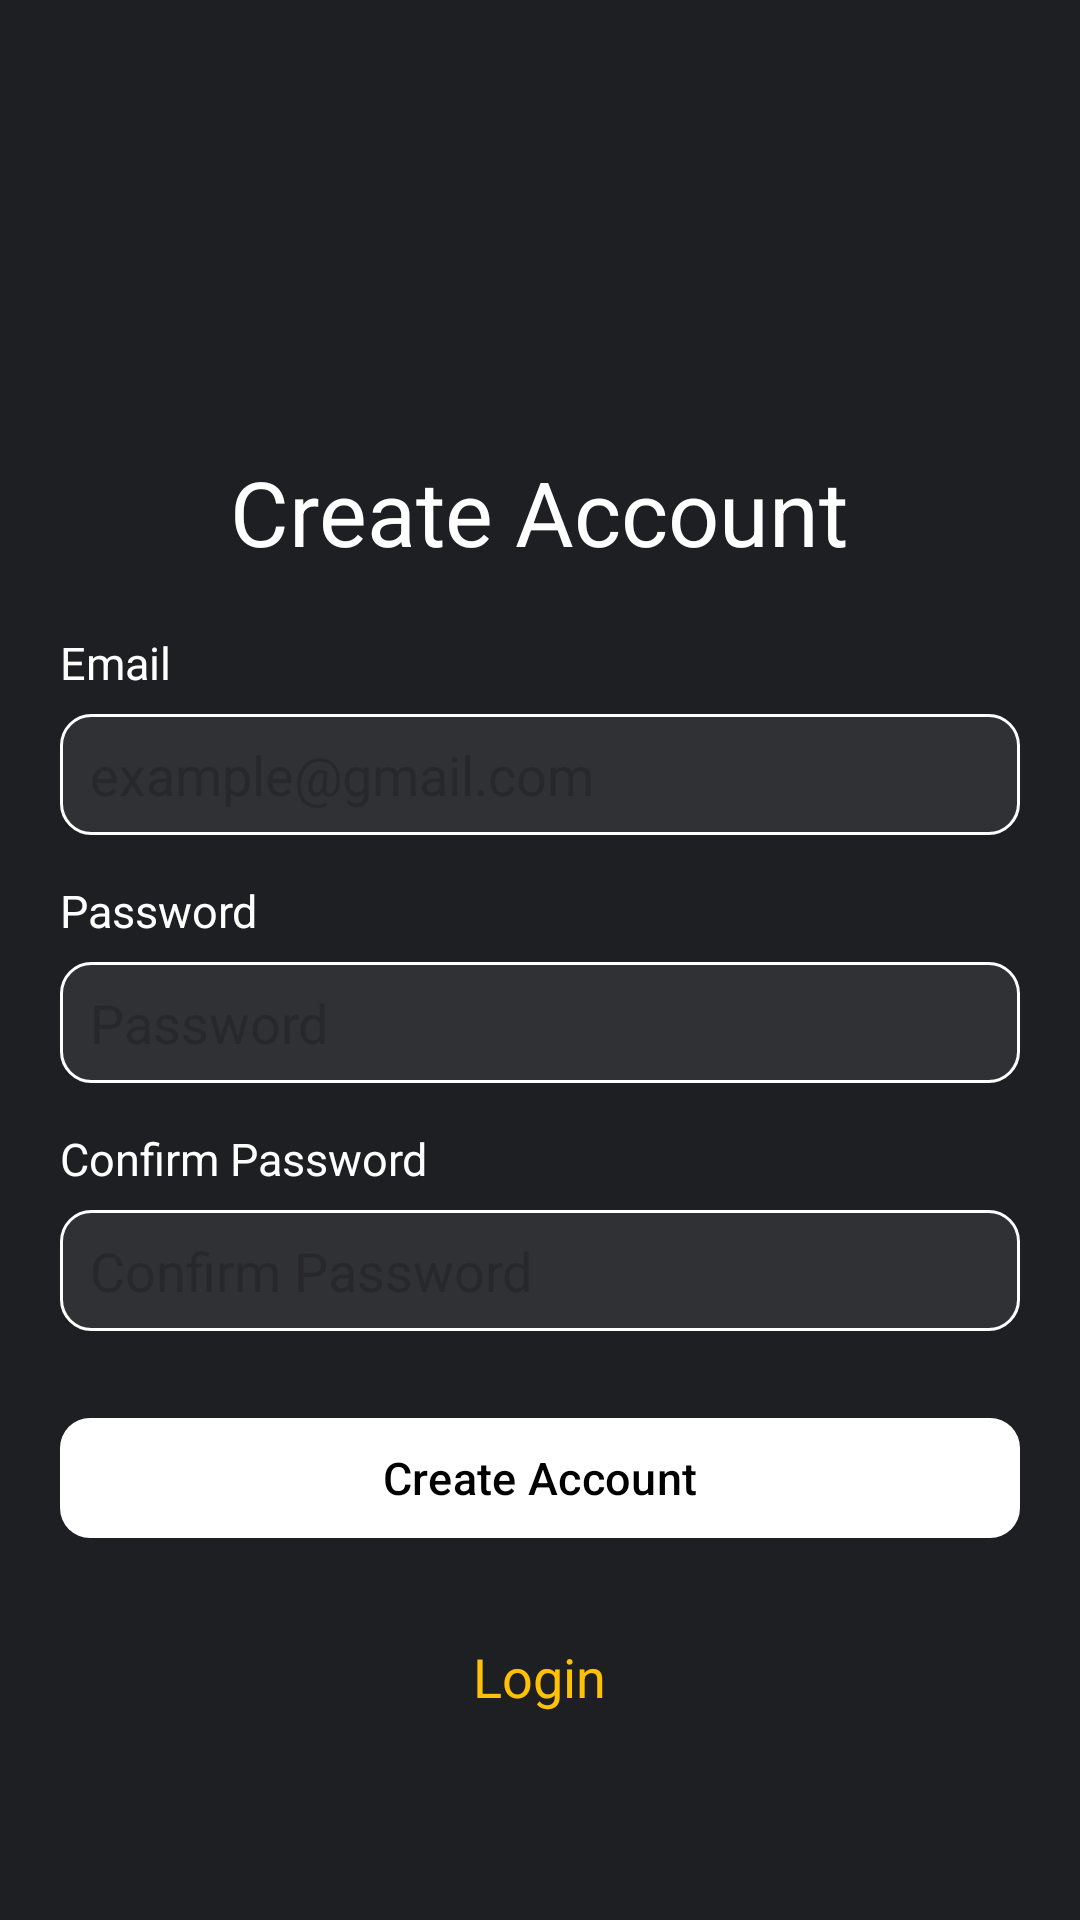

Write the Android layout XML for this screen, with the resource values it uses.
<!-- AndroidManifest.xml: application theme Theme.ATUCafeteria -->
<!-- res/layout/activity_create_account.xml -->
<?xml version="1.0" encoding="utf-8"?>
<LinearLayout xmlns:android="http://schemas.android.com/apk/res/android"
    xmlns:app="http://schemas.android.com/apk/res-auto"
    xmlns:tools="http://schemas.android.com/tools"
    android:id="@+id/main"
    android:layout_width="match_parent"
    android:layout_height="match_parent"
    android:orientation="vertical"
    android:background="@color/main_dark"
    tools:context=".activities.CreateAccount">

    <RelativeLayout
        android:layout_marginBottom="-20dp"
        android:layout_weight="1"
        android:layout_width="match_parent"
        android:layout_height="0dp">

        <ImageView
            android:layout_width="match_parent"
            android:layout_height="match_parent"
            android:layout_centerInParent="true"
            android:scaleType="centerCrop"
            android:contentDescription="@string/app_name"
            android:src="@drawable/atu_cafeteria__1"/>

    </RelativeLayout>

    <LinearLayout
        android:orientation="vertical"
        android:background="@drawable/curve_bg"
        android:layout_weight="3"
        android:layout_width="match_parent"
        android:layout_height="0dp">

        <TextView
            android:layout_width="wrap_content"
            android:layout_height="wrap_content"
            android:textSize="30sp"
            android:text="Create Account"
            android:textColor="@color/white"
            android:layout_gravity="center"
            android:layout_marginTop="10dp"
            android:id="@+id/login"/>

        <TextView
            android:id="@+id/email_txt"
            android:layout_width="wrap_content"
            android:layout_height="wrap_content"
            android:layout_marginStart="20dp"
            android:layout_marginTop="20dp"
            android:layout_marginBottom="7dp"
            android:text="Email"
            android:textColor="@color/white"
            android:textSize="15sp" />

        <EditText
            android:id="@+id/email"
            android:layout_width="match_parent"
            android:layout_height="wrap_content"
            android:layout_marginStart="20dp"
            android:layout_marginEnd="20dp"
            android:autofillHints="emailAddress"
            android:background="@drawable/txt_bg"
            android:hint="example@gmail.com"
            android:inputType="textEmailAddress"
            android:textColor="@color/white"
            android:textColorHighlight="#FFFFFF" />

        <TextView
            android:id="@+id/password_txt"
            android:layout_width="wrap_content"
            android:layout_height="wrap_content"
            android:layout_marginStart="20dp"
            android:layout_marginTop="15dp"
            android:layout_marginBottom="7dp"
            android:text="Password"
            android:textColor="@color/white"
            android:textSize="15sp" />

        <EditText
            android:id="@+id/password"
            android:layout_width="match_parent"
            android:layout_height="wrap_content"
            android:layout_below="@+id/password_txt"
            android:layout_marginStart="20dp"
            android:layout_marginEnd="20dp"
            android:autofillHints="password"
            android:background="@drawable/txt_bg"
            android:hint="Password"
            android:inputType="textPassword"
            android:textColor="@color/white"
            android:textColorHighlight="@color/white" />

        <TextView
            android:id="@+id/c_password_txt"
            android:layout_width="wrap_content"
            android:layout_height="wrap_content"
            android:layout_marginStart="20dp"
            android:layout_marginTop="15dp"
            android:layout_marginBottom="7dp"
            android:text="Confirm Password"
            android:textColor="@color/white"
            android:textSize="15sp" />

        <EditText
            android:id="@+id/confirm_password"
            android:layout_width="match_parent"
            android:layout_height="wrap_content"
            android:layout_marginStart="20dp"
            android:layout_marginEnd="20dp"
            android:autofillHints="password"
            android:background="@drawable/txt_bg"
            android:hint="Confirm Password"
            android:inputType="textPassword"
            android:textColor="@color/white"
            android:textColorHighlight="@color/white" />


        <com.google.android.material.button.MaterialButton
            android:id="@+id/create_btn"
            android:layout_width="match_parent"
            android:layout_height="wrap_content"
            android:layout_marginStart="20dp"
            android:layout_marginTop="25dp"
            android:layout_marginEnd="20dp"
            android:textColor="@color/black"
            android:text="Create Account"
            android:textSize="15sp"
            app:backgroundTint="@color/white"
            app:cornerRadius="10dp" />

        <ProgressBar
            android:layout_width="wrap_content"
            android:layout_height="wrap_content"
            android:layout_above="@+id/login_btn"
            android:layout_marginBottom="40dp"
            android:visibility="gone"
            android:layout_gravity="center"
            android:layout_marginTop="50dp"
            android:id="@+id/progress_bar"/>

        <TextView
            android:id="@+id/login_btn"
            android:layout_width="wrap_content"
            android:layout_height="wrap_content"
            android:layout_gravity="center_horizontal|bottom"
            android:layout_marginTop="30dp"
            android:text="Login"
            android:layout_marginBottom="30dp"
            android:textColor="#FFC107"
            android:textSize="18sp" />


    </LinearLayout>

</LinearLayout>
<!-- resources referenced by this layout -->
<resources>
  <color name="black">#FF000000</color>
  <color name="main_dark">#1e1f22</color>
  <color name="white">#FFFFFFFF</color>
  <!-- drawable curve_bg (drawable) -->
  <?xml version="1.0" encoding="utf-8"?>
  <shape android:shape="rectangle" xmlns:android="http://schemas.android.com/apk/res/android">
  
      <corners android:topLeftRadius="20dp"
          android:topRightRadius="20dp"/>
  
      <solid android:color="@color/main_dark"/>
  
  
  </shape>
  <!-- drawable txt_bg (drawable) -->
  <?xml version="1.0" encoding="utf-8"?>
  <shape  android:shape="rectangle" xmlns:android="http://schemas.android.com/apk/res/android">
      <corners android:radius="10dp"/>
      <padding android:bottom="8dp"
          android:top="8dp"
          android:left="10dp"
          android:right="10dp"/>
  
      <solid android:color="@color/main_light1"/>
      <stroke android:color="@color/white"
          android:width="1dp"/>
  
  
  
  
  </shape>
  <string name="app_name">ATU Cafeteria</string>
  <style name="Theme.ATUCafeteria" parent="Base.Theme.ATUCafeteria" />
  <color name="main_light1">#303134</color>
  <style name="Base.Theme.ATUCafeteria" parent="Theme.Material3.DayNight.NoActionBar">
          
          
      </style>
</resources>
